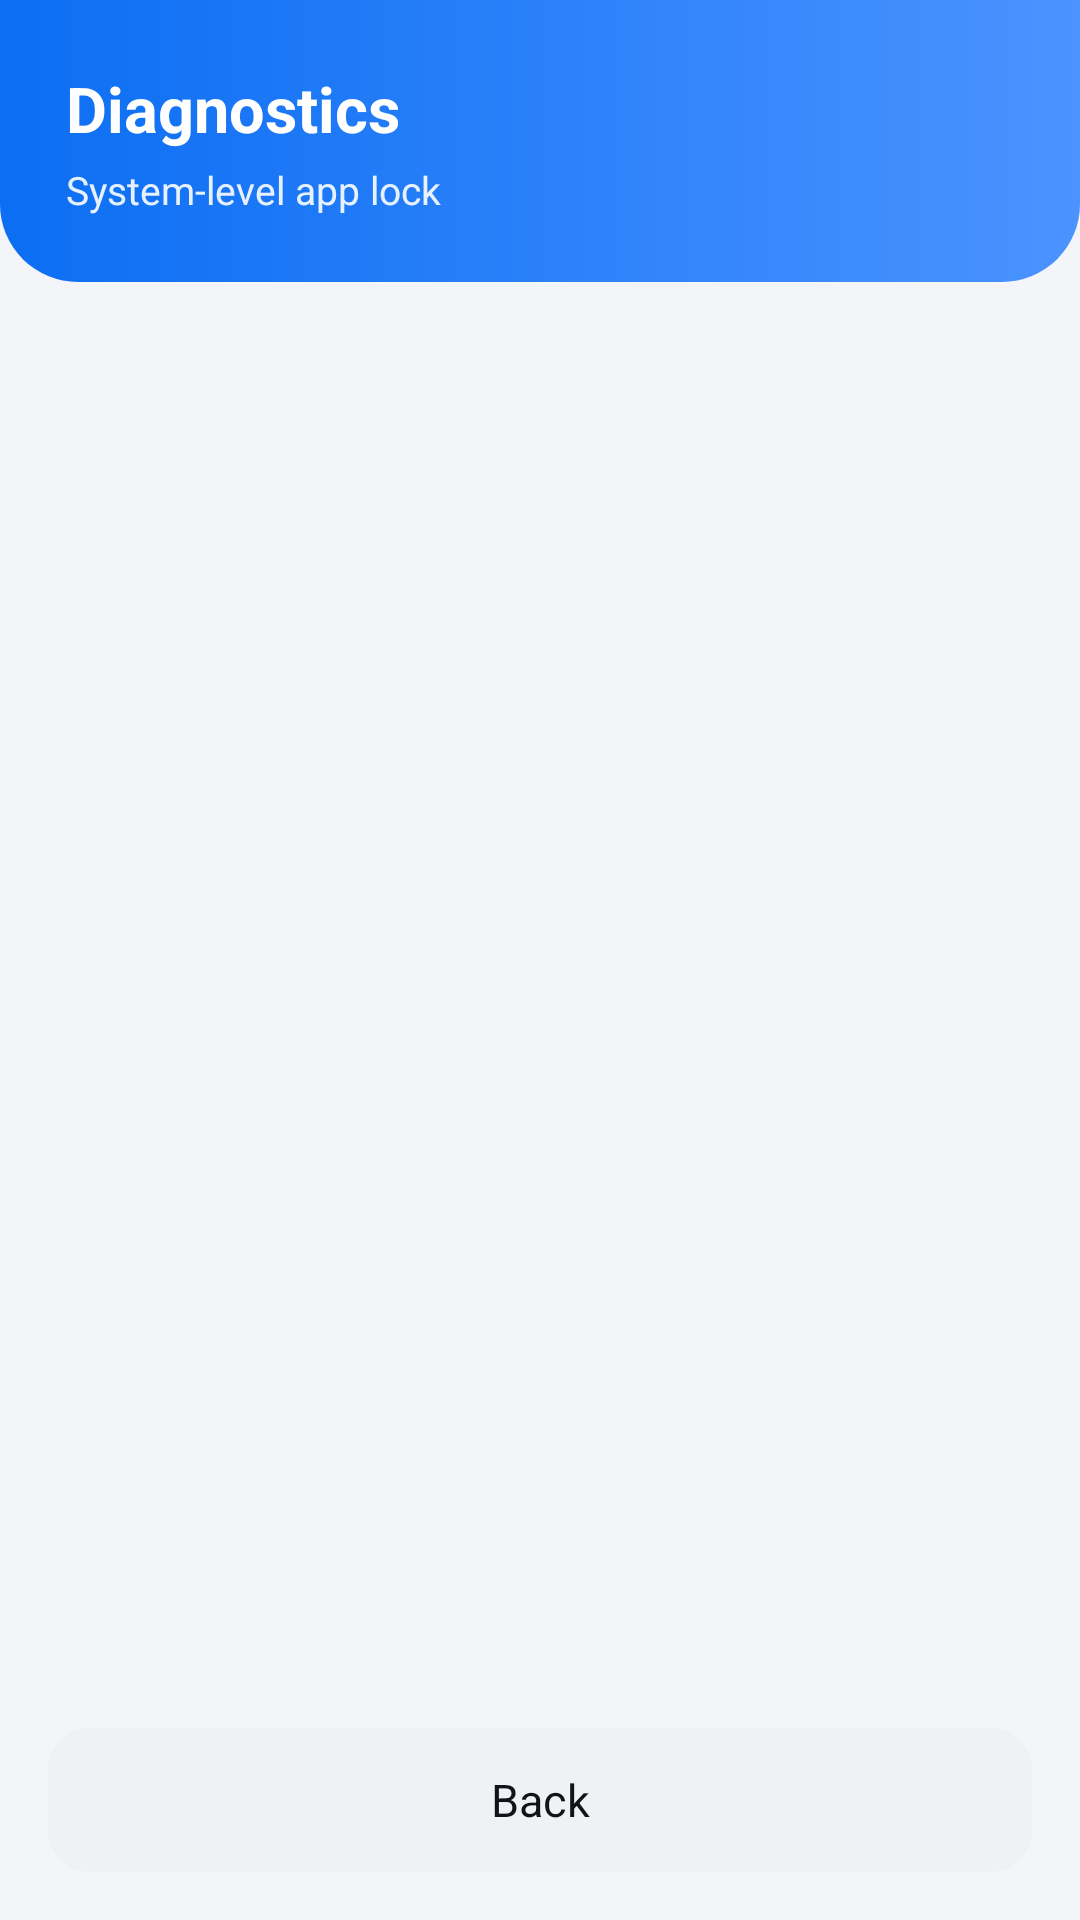

Reconstruct the res/layout file that produces this screen, plus the resources it refers to.
<!-- AndroidManifest.xml: application theme AppTheme -->
<!-- res/layout/activity_diagnostics.xml -->
<?xml version="1.0" encoding="utf-8"?>
<LinearLayout xmlns:android="http://schemas.android.com/apk/res/android"
    android:layout_width="match_parent"
    android:layout_height="match_parent"
    android:background="@color/screen_bg"
    android:orientation="vertical">

    <LinearLayout
        android:layout_width="match_parent"
        android:layout_height="wrap_content"
        android:background="@drawable/bg_header"
        android:orientation="vertical"
        android:paddingStart="22dp"
        android:paddingTop="22dp"
        android:paddingEnd="22dp"
        android:paddingBottom="22dp">

        <TextView
            android:layout_width="match_parent"
            android:layout_height="wrap_content"
            android:text="@string/diag_title"
            android:textColor="#FFFFFF"
            android:textSize="21sp"
            android:textStyle="bold" />

        <TextView
            android:layout_width="match_parent"
            android:layout_height="wrap_content"
            android:layout_marginTop="4dp"
            android:alpha="0.9"
            android:text="@string/header_subtitle"
            android:textColor="#FFFFFF"
            android:textSize="13sp" />
    </LinearLayout>

    <ScrollView
        android:layout_width="match_parent"
        android:layout_height="0dp"
        android:layout_weight="1"
        android:layout_margin="16dp"
        android:background="@drawable/bg_card"
        android:padding="16dp"
        android:scrollbars="none">

        <TextView
            android:id="@+id/diag_text"
            android:layout_width="match_parent"
            android:layout_height="wrap_content"
            android:fontFamily="monospace"
            android:textColor="@color/text_primary"
            android:textIsSelectable="true"
            android:textSize="11sp" />
    </ScrollView>

    <TextView
        android:id="@+id/diag_back"
        android:layout_width="match_parent"
        android:layout_height="wrap_content"
        android:layout_marginStart="16dp"
        android:layout_marginEnd="16dp"
        android:layout_marginBottom="16dp"
        android:background="@drawable/bg_button_secondary"
        android:gravity="center"
        android:minHeight="48dp"
        android:text="@string/diag_back"
        android:textColor="@color/text_primary"
        android:textSize="15sp" />
</LinearLayout>
<!-- resources referenced by this layout -->
<resources>
  <color name="screen_bg">#F4F5F8</color>
  <color name="text_primary">#111318</color>
  <!-- drawable bg_button_secondary (drawable) -->
  <?xml version="1.0" encoding="utf-8"?>
  <ripple xmlns:android="http://schemas.android.com/apk/res/android"
      android:color="#1F000000">
      <item>
          <shape android:shape="rectangle">
              <solid android:color="@color/surface_muted" />
              <corners android:radius="14dp" />
          </shape>
      </item>
  </ripple>
  <!-- drawable bg_header (drawable) -->
  <?xml version="1.0" encoding="utf-8"?>
  <shape xmlns:android="http://schemas.android.com/apk/res/android"
      android:shape="rectangle">
      <gradient
          android:angle="0"
          android:startColor="@color/header_start"
          android:endColor="@color/header_end"
          android:type="linear" />
      <corners
          android:bottomLeftRadius="26dp"
          android:bottomRightRadius="26dp" />
  </shape>
  <string name="diag_back">Back</string>
  <string name="diag_title">Diagnostics</string>
  <string name="header_subtitle">System-level app lock</string>
  <style name="AppTheme" parent="android:Theme.DeviceDefault.Light.NoActionBar">
          <item name="android:windowBackground">@color/screen_bg</item>
          <item name="android:windowNoTitle">true</item>
          <item name="android:windowActionBar">false</item>
          <item name="android:colorAccent">@color/accent_blue</item>
          <item name="android:colorControlActivated">@color/accent_blue</item>
          <item name="android:statusBarColor">@color/screen_bg</item>
          <item name="android:navigationBarColor">@color/screen_bg</item>
          <item name="android:windowLightStatusBar">true</item>
          <item name="android:windowLightNavigationBar">true</item>
      </style>
  <color name="surface_muted">#F0F1F4</color>
  <color name="header_start">#0B6EF3</color>
  <color name="header_end">#4B93FF</color>
  <color name="accent_blue">#0B6EF3</color>
</resources>
